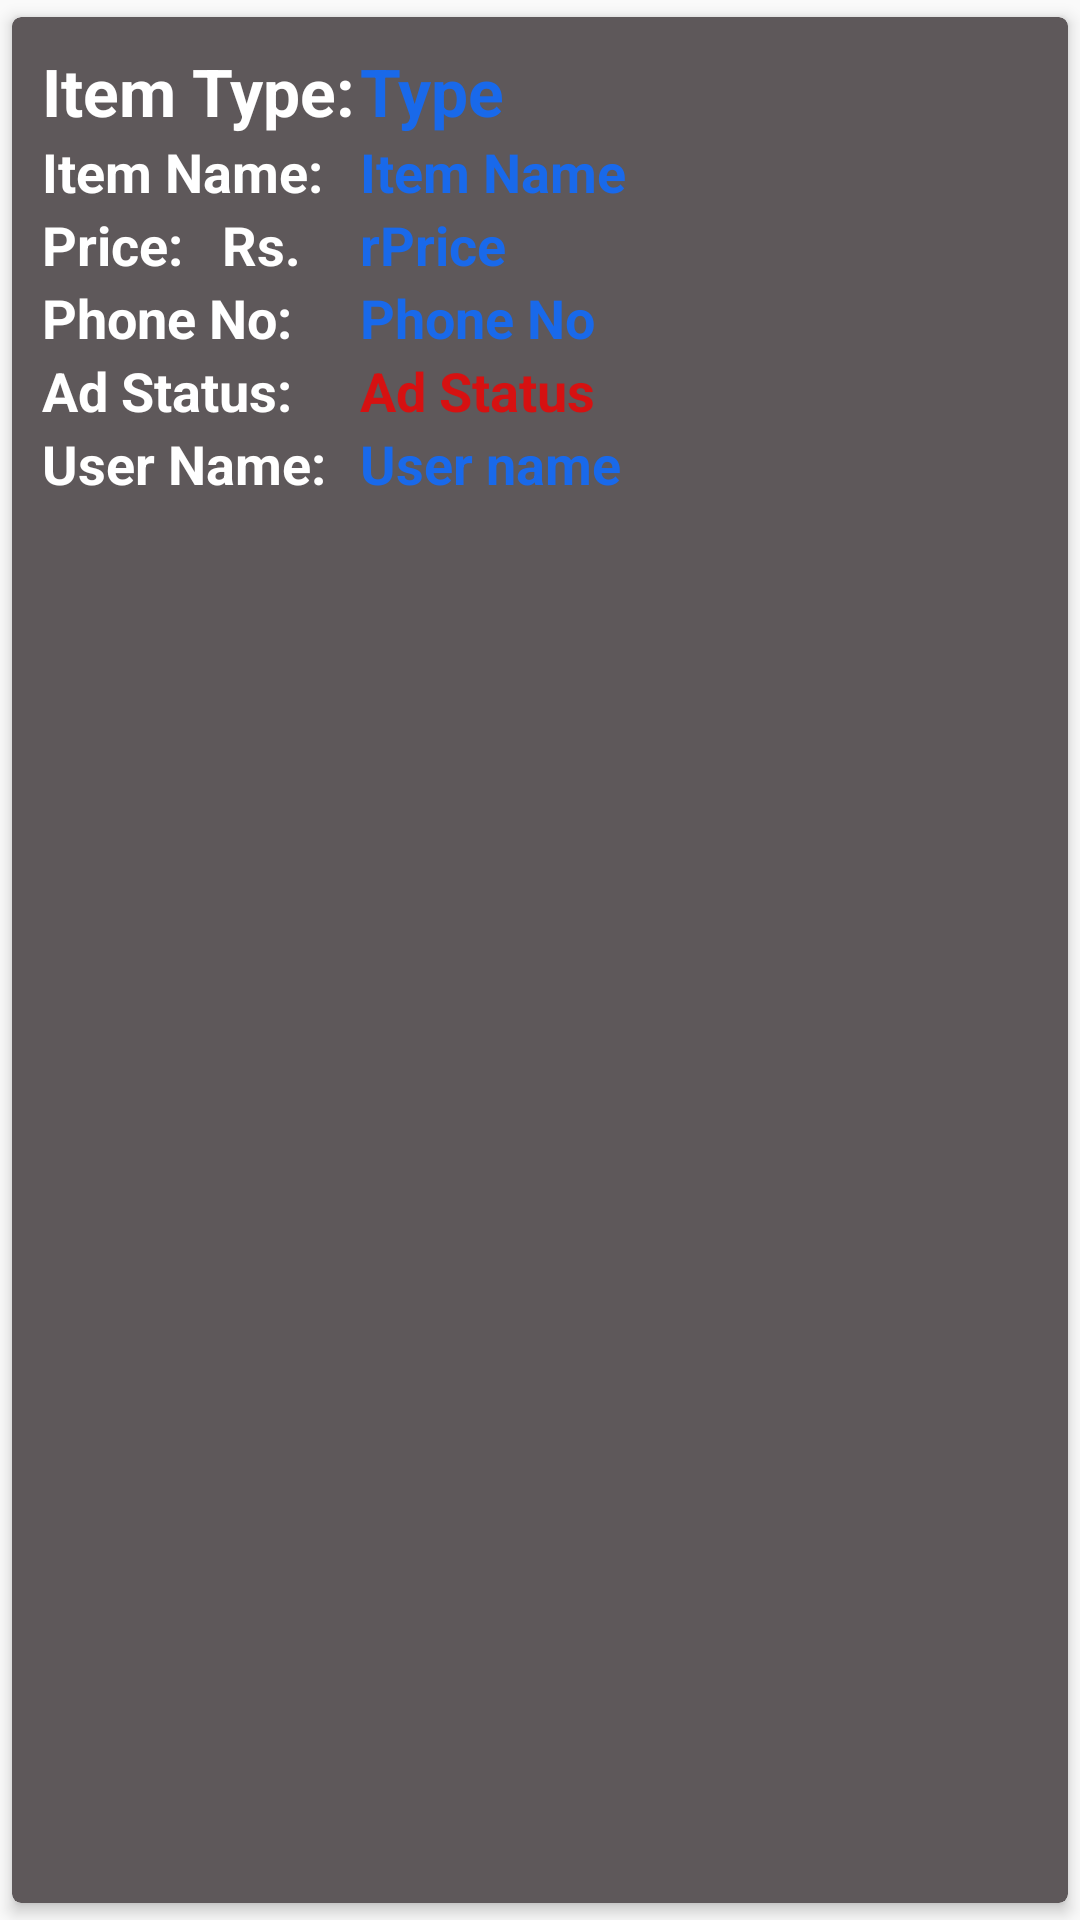

Write the Android layout XML for this screen, with the resource values it uses.
<!-- AndroidManifest.xml: application theme AppTheme -->
<!-- res/layout/row.xml -->
<?xml version="1.0" encoding="utf-8"?>
<android.support.v7.widget.CardView
xmlns:android="http://schemas.android.com/apk/res/android"
android:layout_width="match_parent"
android:layout_height="550dp"
xmlns:app="http://schemas.android.com/apk/res-auto"
app:cardBackgroundColor="#5e585a"
app:cardCornerRadius="3dp"
app:cardElevation="3dp"
app:contentPadding="10dp"
app:cardUseCompatPadding="true">


    <LinearLayout
        android:layout_width="match_parent"
        android:layout_height="wrap_content"
        android:orientation="vertical">

        <RelativeLayout
            android:layout_width="match_parent"
            android:layout_height="match_parent"
            android:paddingRight="10dp">

            <TextView
                android:layout_width="141dp"
                android:layout_height="wrap_content"
                android:layout_alignParentTop="true"
                android:layout_marginTop="0dp"
                android:text="Item Type:"
                android:textColor="#ffffff"
                android:textSize="22sp"
                android:textStyle="bold" />

            <TextView
                android:id="@+id/rTypeOfitem"
                android:layout_width="187dp"
                android:layout_height="wrap_content"
                android:layout_alignParentTop="true"
                android:layout_alignParentEnd="true"
                android:layout_alignParentRight="true"
                android:layout_marginStart="45dp"
                android:layout_marginLeft="45dp"
                android:layout_marginTop="0dp"
                android:layout_marginEnd="29dp"
                android:layout_marginRight="29dp"
                android:text="Type"
                android:textColor="#1969ea"
                android:textSize="22sp"
                android:textStyle="bold" />
        </RelativeLayout>
        <RelativeLayout
            android:layout_width="match_parent"
            android:layout_height="match_parent"
            android:paddingRight="10dp">

            <TextView
                android:layout_width="141dp"
                android:layout_height="wrap_content"
                android:text="Item Name:"
                android:textColor="#ffffff"
                android:textSize="18sp"
                android:textStyle="bold" />
        <TextView
            android:id="@+id/ritemName"
            android:layout_width="187dp"
            android:layout_height="wrap_content"
            android:layout_alignParentTop="true"
            android:layout_alignParentEnd="true"
            android:layout_alignParentRight="true"
            android:layout_marginStart="45dp"
            android:layout_marginLeft="45dp"
            android:layout_marginTop="0dp"
            android:layout_marginEnd="29dp"
            android:layout_marginRight="29dp"
            android:text="Item Name"
            android:textColor="#1969ea"
            android:textSize="18sp"
            android:textStyle="bold" />
        </RelativeLayout>
        <RelativeLayout
            android:layout_width="match_parent"
            android:layout_height="match_parent"
            android:paddingRight="10dp">

            <TextView
                android:layout_width="141dp"
                android:layout_height="wrap_content"
                android:text="Price:   Rs."
                android:textColor="#ffffff"
                android:textSize="18sp"
                android:textStyle="bold" />
        <TextView
            android:id="@+id/rPrice"
            android:layout_width="187dp"
            android:layout_height="wrap_content"
            android:layout_alignParentTop="true"
            android:layout_alignParentEnd="true"
            android:layout_alignParentRight="true"
            android:layout_marginStart="45dp"
            android:layout_marginLeft="45dp"
            android:layout_marginTop="0dp"
            android:layout_marginEnd="29dp"
            android:layout_marginRight="29dp"
            android:text="rPrice"
            android:textColor="#1969ea"
            android:textSize="18sp"
            android:textStyle="bold" />
        </RelativeLayout>
        <RelativeLayout
            android:layout_width="match_parent"
            android:layout_height="match_parent"
            android:paddingRight="10dp">
            <TextView
                android:layout_width="141dp"
                android:layout_height="wrap_content"
                android:text="Phone No:"
                android:textColor="#ffffff"
                android:textSize="18sp"
                android:textStyle="bold" />
        <TextView
            android:id="@+id/rPhoneNo"
            android:layout_width="187dp"
            android:layout_height="wrap_content"
            android:layout_alignParentTop="true"
            android:layout_alignParentEnd="true"
            android:layout_alignParentRight="true"
            android:layout_marginStart="45dp"
            android:layout_marginLeft="45dp"
            android:layout_marginTop="0dp"
            android:layout_marginEnd="29dp"
            android:layout_marginRight="29dp"
            android:text="Phone No"
            android:textColor="#1969ea"
            android:textSize="18sp"
            android:textStyle="bold" />
        </RelativeLayout>
        <RelativeLayout
            android:layout_width="match_parent"
            android:layout_height="match_parent"
            android:paddingRight="10dp">
            <TextView
                android:layout_width="141dp"
                android:layout_height="wrap_content"
                android:text="Ad Status:"
                android:textColor="#ffffff"
                android:textSize="18sp"
                android:textStyle="bold" />
        <TextView
            android:id="@+id/rAdStatus"
            android:layout_width="187sp"
            android:layout_height="wrap_content"
            android:layout_alignParentTop="true"
            android:layout_alignParentEnd="true"
            android:layout_alignParentRight="true"
            android:layout_marginStart="45dp"
            android:layout_marginLeft="45dp"
            android:layout_marginTop="0dp"
            android:layout_marginEnd="29dp"
            android:layout_marginRight="29dp"
            android:text="Ad Status"
            android:textColor="#d61111"
            android:textSize="18sp"
            android:textStyle="bold" />
        </RelativeLayout>
        <RelativeLayout
            android:layout_width="match_parent"
            android:layout_height="match_parent"
            android:paddingRight="10dp">
            <TextView
                android:layout_width="141sp"
                android:layout_height="wrap_content"
                android:text="User Name:"
                android:textColor="#ffffff"
                android:textSize="18sp"
                android:textStyle="bold" />
        <TextView
            android:id="@+id/rUserName"
            android:layout_width="187sp"
            android:layout_height="wrap_content"
            android:layout_alignParentTop="true"
            android:layout_alignParentEnd="true"
            android:layout_alignParentRight="true"
            android:layout_marginStart="45dp"
            android:layout_marginLeft="45dp"
            android:layout_marginTop="0dp"
            android:layout_marginEnd="29dp"
            android:layout_marginRight="29dp"
            android:text="User name"
            android:textColor="#1969ea"
            android:textSize="18sp"
            android:textStyle="bold" />
        </RelativeLayout>

        <ImageView
            android:id="@+id/rImageview"
            android:layout_width="match_parent"
            android:layout_height="200dp"
            android:adjustViewBounds="true"
            android:background="@drawable/animaed_loading"
            android:scaleType="centerCrop" />

        <TextView
            android:id="@+id/rUserId"
            android:layout_width="match_parent"
            android:layout_height="wrap_content"
            android:text="user ID"
            android:textColor="#ffffff"
            android:textSize="15sp"
            android:textStyle="bold"
            android:visibility="gone" />

        <TextView
            android:id="@+id/rAdId"
            android:layout_width="match_parent"
            android:layout_height="wrap_content"
            android:text="Ad Id"
            android:textColor="#ffffff"
            android:textSize="15sp"
            android:textStyle="bold"
            android:visibility="gone" />

        <TextView
            android:id="@+id/rLatitude"
            android:layout_width="match_parent"
            android:layout_height="wrap_content"
            android:text=""
            android:textColor="#ffffff"
            android:textSize="15sp"
            android:textStyle="bold"
            android:visibility="gone" />

        <TextView
            android:id="@+id/rlongitude"
            android:layout_width="match_parent"
            android:layout_height="wrap_content"
            android:text="Phone No"
            android:textColor="#ffffff"
            android:textSize="15sp"
            android:textStyle="bold"
            android:visibility="gone" />

        <TextView
            android:id="@+id/rbuyerId"
            android:layout_width="match_parent"
            android:layout_height="wrap_content"
            android:text="user ID"
            android:textColor="#ffffff"
            android:textSize="15sp"
            android:textStyle="bold"
            android:visibility="gone" />


    </LinearLayout>

</android.support.v7.widget.CardView>
<!-- resources referenced by this layout -->
<resources>
  <style name="AppTheme" parent="Theme.AppCompat.Light.DarkActionBar">
          
          <item name="colorPrimary">@color/colorPrimary</item>
          <item name="colorPrimaryDark">@color/colorPrimaryDark</item>
          <item name="colorAccent">@color/colorAccent</item>
      </style>
  <color name="colorPrimary">#008577</color>
  <color name="colorPrimaryDark">#00574B</color>
  <color name="colorAccent">#D81B60</color>
</resources>
